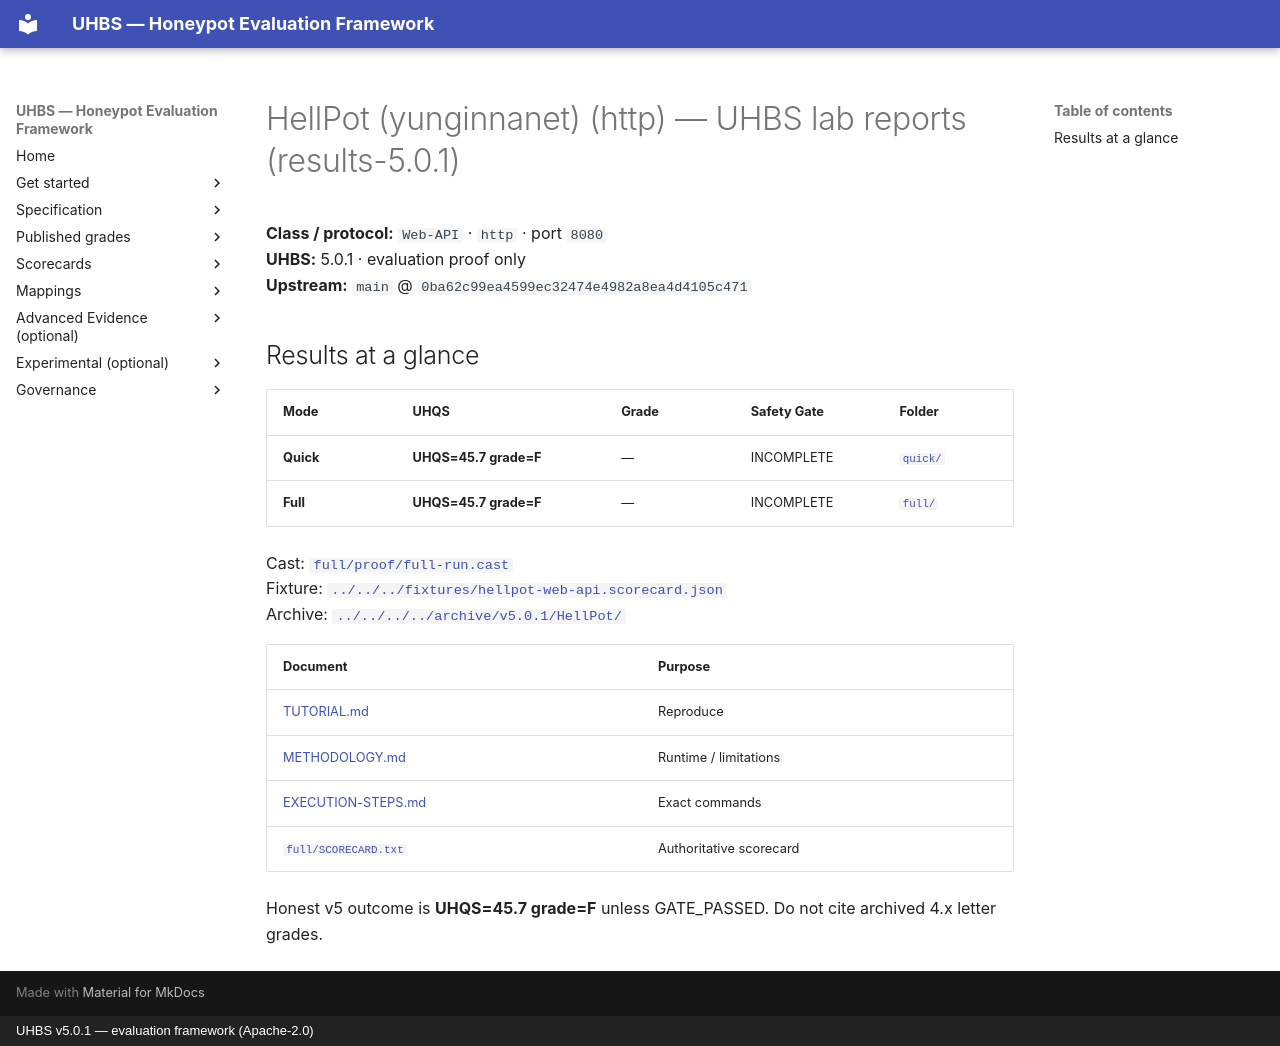

repository: uhbs/uhbs-standard · page: conformance/latest/results-5.0.0/HellPot/http/index.html · generator: mkdocs · copyright: UHBS v5.0.1 — evaluation framework (Apache-2.0)

# HellPot (yunginnanet) (http) — UHBS lab reports (results-5.0.1)

**Class / protocol:** `Web-API` · `http` · port `8080`  
**UHBS:** 5.0.1 · evaluation proof only  
**Upstream:** `main` @ `0ba62c99ea4599ec32474e4982a8ea4d4105c471`

## Results at a glance

| Mode | UHQS | Grade | Safety Gate | Folder |
| --- | --- | --- | --- | --- |
| **Quick** | **UHQS=45.7 grade=F** | — | INCOMPLETE | [`quick/`](quick/README.md) |
| **Full** | **UHQS=45.7 grade=F** | — | INCOMPLETE | [`full/`](full/README.md) |

Cast: [`full/proof/full-run.cast`](full/proof/full-run.cast)  
Fixture: [`../../../fixtures/hellpot-web-api.scorecard.json`](../../../fixtures/hellpot-web-api.scorecard.json)  
Archive: [`../../../../archive/v5.0.1/HellPot/`](../../../../archive/v5.0.1/HellPot/)

| Document | Purpose |
| --- | --- |
| [TUTORIAL.md](../TUTORIAL.md) | Reproduce |
| [METHODOLOGY.md](../METHODOLOGY.md) | Runtime / limitations |
| [EXECUTION-STEPS.md](EXECUTION-STEPS.md) | Exact commands |
| [`full/SCORECARD.txt`](full/SCORECARD.txt) | Authoritative scorecard |

Honest v5 outcome is **UHQS=45.7 grade=F** unless GATE_PASSED. Do not cite archived 4.x letter grades.
